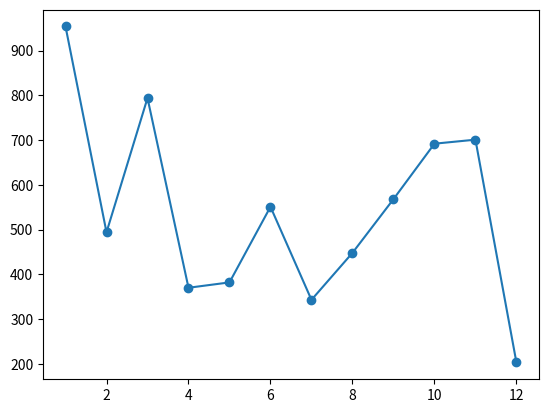

Here is the Python script that generated this plot:
import matplotlib.pyplot as plt
import random

number_a = list(range(1, 13))
number_b = random.sample(range(1000), 12)

plt.plot(number_a, number_b, 'o-')
plt.show()
